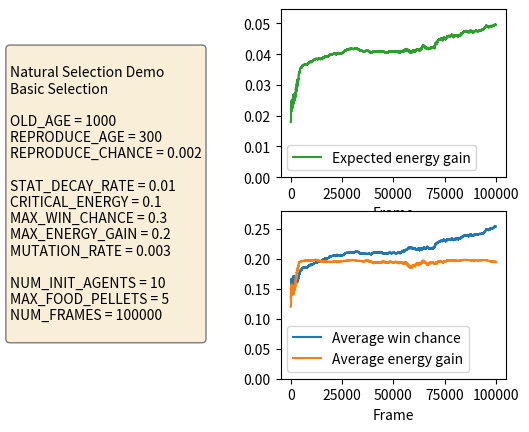

Reproduce this figure in Python.
"""
Basic demonstration of natural selection.

In this simulation, agents are born with a random chance of winning a challenge
for food, and a random amount of energy gained from winning. They also have a
random chance of reproducing each frame.

The agents' stats decay over time, and they will die if they run out of energy
or health. They will also die of old age after a certain number of frames.
"""

import random
import matplotlib.pyplot as plt
import matplotlib.gridspec as gridspec

# Constants
DESCRIPTION = "Basic Selection"
OLD_AGE = 1000
REPRODUCE_AGE = 300
REPRODUCE_CHANCE = 0.002

STAT_DECAY_RATE = 0.01
CRITICAL_ENERGY = 0.1  # Must be less than 0.5
MAX_WIN_CHANCE = 0.3
MAX_ENERGY_GAIN = 0.2
MUTATION_RATE = 0.003

NUM_INIT_AGENTS = 10
MAX_FOOD_PELLETS = 5
NUM_FRAMES = 100000


class Agent:
    """
    Represents an agent in the simulated world.

    Has a unique numerical ID, age (# of frames), health, and energy.
    """
    agent_id = 0
    
    def __init__(self):
        self.id = Agent.agent_id
        Agent.agent_id += 1
        self.age = 0
        self.health = 0.5
        self.energy = 0.5
    
    def __repr__(self):
        hp = round(self.health*100)
        en = round(self.energy*100)
        return f"Agent(#{self.id}, Age={self.age}, HP={hp}, EN={en})"
    
    @property
    def age(self):
        return self._age
    
    @age.setter
    def age(self, value):
        self._age = max(0, value)

    @property
    def health(self):
        return self._health
    
    @health.setter
    def health(self, value):
        self._health = max(0, min(1, value))
    
    @property
    def energy(self):
        return self._energy
    
    @energy.setter
    def energy(self, value):
        self._energy = max(0, min(1, value))
    
    def tick(self):
        """
        Updates the agent for this tick.
        """
        self.age += 1
        self.energy -= STAT_DECAY_RATE
        if self.energy < CRITICAL_ENERGY:
            self.health -= STAT_DECAY_RATE
        elif self.energy > 1-CRITICAL_ENERGY:
            self.health += STAT_DECAY_RATE


class Agent(Agent):
    """
    From this point on, the agent cannot control its own stats.
    It can only try its best to survive in the env.
    """
    def __init__(self):
        super().__init__()
        self.win_chance = random.random() * MAX_WIN_CHANCE
        self.energy_gain = random.random() * MAX_ENERGY_GAIN

    def challenge(self) -> bool:
        # Variable chance of losing
        if random.random() < 1-self.win_chance:
            return False
        # Only eat if we need the energy
        if self.energy < 1-self.energy_gain:
            return True
        else:
            return False
    
    def reproduce(self) -> Agent:
        # Mimic chances of the parent, with some mutation
        def mutate(value, abs_delta):
            return max(0, value + random.random()*(abs_delta*2) - abs_delta)
        new_agent = Agent()
        new_agent.win_chance = min(mutate(self.win_chance, MUTATION_RATE), MAX_WIN_CHANCE)
        new_agent.energy_gain = min(mutate(self.energy_gain, MUTATION_RATE), MAX_ENERGY_GAIN)
        return new_agent


class Env:
    """
    Represents the environment in which the agents live.
    """

    def __init__(self):
        self.frame = 0
        self.food_count = 0
        self.agents = []
    
    def __repr__(self):
        return f"Env(Frame {self.frame}, {len(self.agents)} agents, {self.food_count} food)"
    
    def add_agent(self, agent: Agent):
        self.agents.append(agent)
    
    def remove_agent(self, agent: Agent):
        self.agents.remove(agent)
    
    def tick(self):
        """
        Updates the environment for this tick.
        """
        self.frame += 1

        # Randomly order the agents, then have them challenge for food
        random.shuffle(self.agents)
        for agent in self.agents:
            if self.food_count > 0 and agent.challenge():
                agent.energy += agent.energy_gain
                self.food_count -= 1

        # Track the agents that survived this tick
        self.next_agents = []
        for agent in self.agents:
            agent.tick()
            # No health
            if agent.health <= 0:
                # print(f"Agent #{agent.id} starved to death")
                continue
            # Old age
            if random.random() <= (agent.age-OLD_AGE) / (OLD_AGE*10):
                # print(f"Agent #{agent.id} died of old age")
                continue
            # Reproduce?
            if agent.age >= REPRODUCE_AGE and random.random() < REPRODUCE_CHANCE:
                # print(f"Agent #{agent.id} reproduced")
                self.next_agents.append(agent.reproduce())
            self.next_agents.append(agent)
        
        # Update the list of agents
        self.agents = self.next_agents


def run_env():
    # Initial setup
    Agent.agent_id = 0
    env = Env()
    for _ in range(NUM_INIT_AGENTS):
        env.add_agent(Agent())
    
    # Main loop
    hist_num_agents = []
    hist_avg_win_chance = []
    hist_avg_energy_gain = []
    hist_avg_expected = []
    for _ in range(NUM_FRAMES):
        hist_num_agents.append(len(env.agents))
        if not env.agents:
            hist_avg_win_chance.append(0)
            hist_avg_energy_gain.append(0)
            hist_avg_expected.append(0)
            break
        hist_avg_win_chance.append(sum([a.win_chance for a in env.agents]) / len(env.agents))
        hist_avg_energy_gain.append(sum([a.energy_gain for a in env.agents]) / len(env.agents))
        hist_avg_expected.append(sum([a.win_chance*a.energy_gain for a in env.agents])
                                 / len(env.agents))
        if env.frame % 10000 == 0:
            print(env)

        # Add food pellets
        env.food_count += random.randint(0, MAX_FOOD_PELLETS - env.food_count)
        env.tick()
    
    print("Done!")
    print(f"Total # of agents created: {Agent.agent_id}")
    average_age = sum([a.age for a in env.agents]) / (len(env.agents) or 1)
    print(f"Average age of agents: {round(average_age)} frames")
    
    return hist_num_agents, hist_avg_win_chance, hist_avg_energy_gain, hist_avg_expected


def plot_results(hist_num_agents, hist_avg_win_chance, hist_avg_energy_gain, hist_avg_expected, batch_expected):
    # Plot the results
    gs = gridspec.GridSpec(2, 2)
    plt.figure()

    # Record all coonstant values
    plt.subplot(gs[:, 0])
    plt.grid(False)
    plt.axis("off")
    plt.text(0, 0.5, f"""
Natural Selection Demo
{DESCRIPTION}

OLD_AGE = {OLD_AGE}
REPRODUCE_AGE = {REPRODUCE_AGE}
REPRODUCE_CHANCE = {REPRODUCE_CHANCE}

STAT_DECAY_RATE = {STAT_DECAY_RATE}
CRITICAL_ENERGY = {CRITICAL_ENERGY}
MAX_WIN_CHANCE = {MAX_WIN_CHANCE}
MAX_ENERGY_GAIN = {MAX_ENERGY_GAIN}
MUTATION_RATE = {MUTATION_RATE}

NUM_INIT_AGENTS = {NUM_INIT_AGENTS}
MAX_FOOD_PELLETS = {MAX_FOOD_PELLETS}
NUM_FRAMES = {NUM_FRAMES}
""", verticalalignment="center", bbox=dict(boxstyle='round', facecolor='wheat', alpha=0.5))

    # Plot 1
    plt.subplot(gs[0, 1])
    plt.plot(hist_avg_expected, color="tab:green", label="Expected energy gain")
    plt.xlabel("Frame")
    plt.ylim(0, max(hist_avg_expected)*1.1)
    plt.legend()

    # Plot 2
    plt.subplot(gs[1, 1])
    plt.plot(hist_avg_win_chance, label="Average win chance")
    plt.plot(hist_avg_energy_gain, label="Average energy gain")
    plt.xlabel("Frame")
    plt.ylim(0, max(hist_avg_win_chance + hist_avg_energy_gain)*1.1)
    plt.legend()

    # Plot 3
    # plt.subplot(gs[:, 2])
    # plt.plot(batch_expected)
    # plt.xlabel("Trial")
    # plt.ylabel("Final expected energy gain")
    # plt.ylim(0, max(batch_expected)*1.1)

    # Show plots
    plt.savefig(f"{DESCRIPTION}.png", bbox_inches="tight")
    plt.show()
    

def main():
    hist_num_agents, hist_avg_win_chance, hist_avg_energy_gain, hist_avg_expected = run_env()
    plot_results(hist_num_agents, hist_avg_win_chance, hist_avg_energy_gain, hist_avg_expected, None)


if __name__ == "__main__":
    main()
